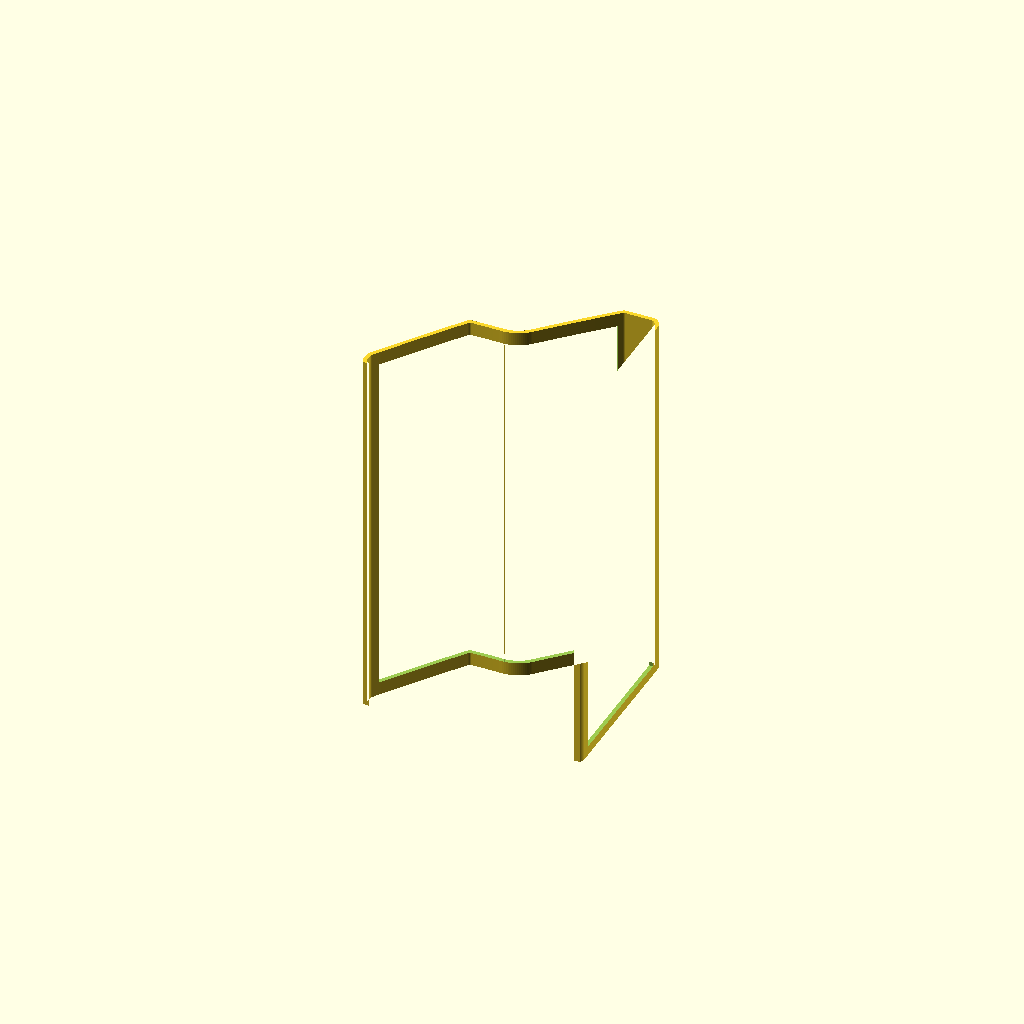
Cell 1: the model at its default parameters.
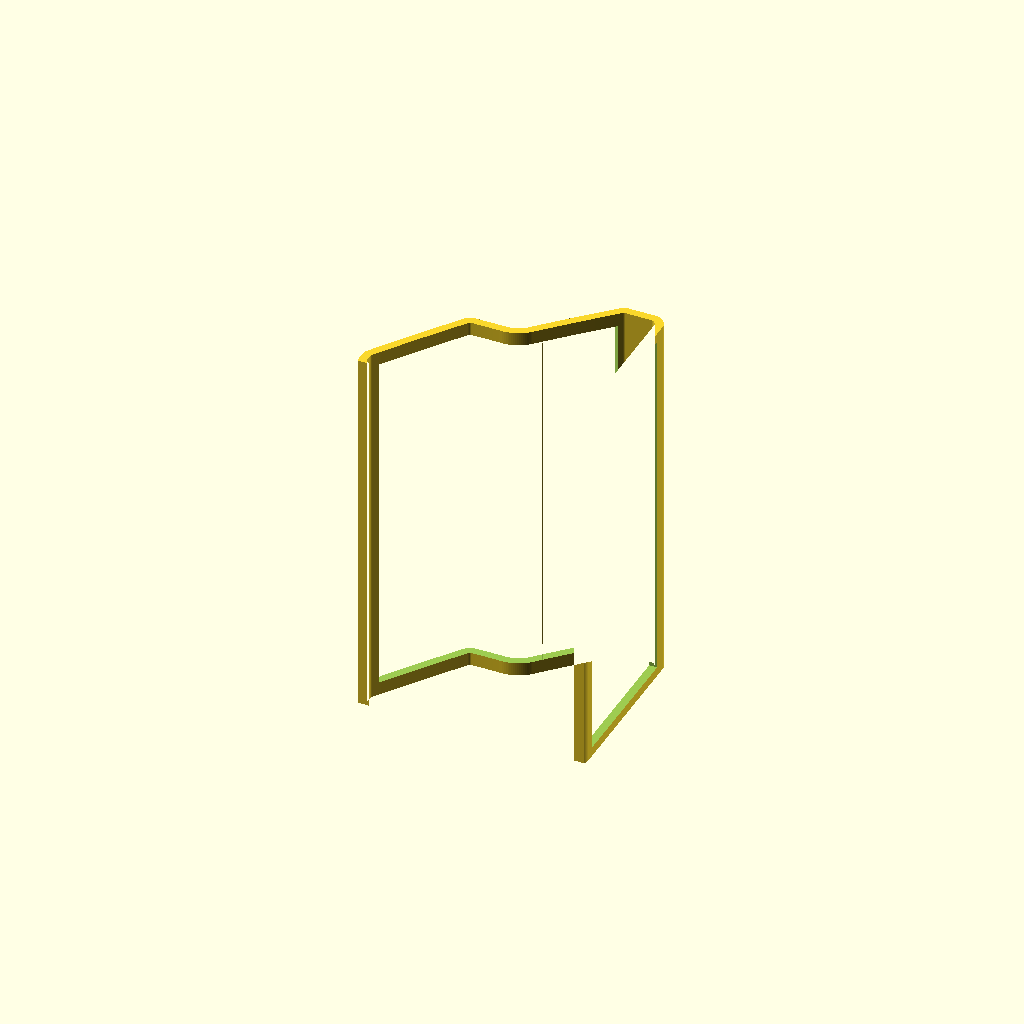
Cell 2: piel_e = 12 (everything else at default).
All cells are drawn from one camera (rotation 55°, 0°, 25°, orthographic, colour scheme Cornfield), so only the parameter changes between them.
OpenSCAD source file case/cad/piel_organica.scad:
// LA PIEL ORGANICA -- propuesta del 2026-09-05, SIN FIRMAR.
//
//   openscad -o build/piel/<parte>.stl -D 'PART="<parte>"' piel_organica.scad
//   partes: banda | aluminio (= plateado + negro) | paneles | acrilico | madera
//
// Vive AL LADO de sam17_case.scad y no lo toca: reutiliza su perfil y sus
// piezas por `use`, y pone encima la piel del concepto de Samuel (cinco
// imagenes, 05-09). Lo que propone, en una linea: el case de hoy es dos
// anillos de aluminio fresado (el hueso) con seis pieles encima --techo de
// chapa, nariz, talon, dos mejillas de acrilico y la trasera--; esto cambia
// cinco de esas pieles por UNA, y deja el hueso y la trasera donde estan.
//
// LA PIEL ES UN ARBOL (Samuel, 05-09): la cubierta es el TRONCO y cada
// cachete una RAMA. Ninguna de las dos es plana, y por eso desde la cuarta
// version YA NO SALEN DE AQUI: las levanta case/renders/imprimir_piel.py en
// Blender --el cachete de case/cad/celosia_rama.json (celosia.py), tubos de
// seccion redonda con marco de almohada; la cubierta a partir de la banda de
// abajo, con la corteza puesta por desplazamiento--. Lo que queda en este
// archivo es la LAMINA base de la cubierta y lo que sigue igual.
//
// Que es cada parte:
//   banda      la lamina de 6 mm que envuelve el canto: nariz, techo,
//              chaflanes y talon, con las ventanas de las tres filas y de la
//              trasera. DE UNA PIEZA: un tronco no viene partido por la mitad
//              (Samuel, 05-09: "no estoy convencido de partir la banda"); que
//              no quepa en una MJF de serie es la decision D-P6 del papel
//   aluminio   lo que sigue igual: rieles, marcos de ventana, los dos anillos
//              (ahora escondidos, y por eso ya no fresados con cara vista) y
//              la tapa del valle. El render lo pide en dos: plateado (rieles,
//              marcos y anillos) y negro (la tapa del valle, ficha 14, y la
//              tira del valle, ficha 6)
//   paneles    los tres, en STL propio (van oscuros en el render)
//   acrilico   la trasera, que se queda tal cual (KONDOR, ondas, ranuras)
//   madera     la tabla y las paticas
//
// Lo que NO esta y en el case firmado si: nariz(), talon(), miembro_alto()
// (el techo) y costados() (las mejillas de acrilico) -- la piel los sustituye.
// Y chasis(): con la fuente afuera (v5) no hay chasis que meter.
include <params.scad>
use <sam17_case.scad>

PART = "banda";

piel_e      = 6;        // mm, espesor de la piel. Nylon MJF: 4-8 es lo normal
piel_solape = t_placa;  // el labio de la piel pisa el panel hasta la placa de
                        // anclaje y no mas: mas alla estorba al modulo al salir
                        // (las dos filas son tapa: nada fijo junto a un riel
                        // puede tapar su barrido)

// --- 2D sobre el perfil ------------------------------------------------
module perfil_ext() offset(r = piel_e) perfil_lateral();

// la piel no baja del suelo: ahi esta la tabla. El corte va piel_aire por
// encima de y = 0 y no en 0: cortar JUSTO en el canto de abajo del perfil deja
// el contorno interior tocando la linea de corte en todo un segmento, y esa
// figura extruye a una malla que CGAL no da por cerrada (OpenSCAD 2021.01,
// medido: con el corte en 0 la banda no exporta; en 0.3 si).
piel_aire = 0.3;
module sobre_suelo_2d() intersection() { children(); translate([-100, piel_aire]) square([700, 500]); }

// --- la banda del canto -------------------------------------------------
module banda_2d() sobre_suelo_2d() difference() { perfil_ext(); perfil_lateral(); }

// normal hacia FUERA de la arista A->B del perfil, que va en sentido horario
function nrm(A, B) = let (d = B - A, L = norm(d)) [-d.y, d.x] / L;

module cara_quad(A, B, dentro = 1, fuera = 3*piel_e) {
    n = nrm(A, B);
    polygon([A - n*dentro, B - n*dentro, B + n*fuera, A + n*fuera]);
}

// las tres caras de las filas, P1->P2->P3->P4. Entre filas no hay piel, como
// hoy no hay chapa: ahi estan la tapa del valle y los rieles.
//
// EL BORDE CAE SOBRE EL RIEL (ficha 6 del acta del 09-10). La ventana se abria
// entera de P1 a P4, y entre la piel y el panel quedaban dos rendijas -- 14.5
// abajo, 10 arriba -- por las que se veian la tabla y el ambar de dentro. Ahora
// la lamina sube por la cara de abajo hasta el canto del riel del frente y baja
// por la de arriba hasta el del riel del remate: lo que queda entre la piel y el
// panel es el ala del riel, una linea recta de rail_er_alto/2 - inset_er = 2 mm
// en todo el largo. Los paneles salen de frente (guarda_paneles_fijos) y el labio acaba
// antes de su huella. El valle sigue abierto: el modulo KONDOR sale hacia arriba
// por la esquina de P3, y ahi no cabe lamina (§13.9 del papel).
function borde_ventana_inf() = inset_inf_frente - rail_er_alto/2;
function borde_ventana_sup() = alto_cara_sup - inset_sup_remate + rail_er_alto/2;
module ventana_filas_2d() {
    P = pts_perfil();
    cara_quad(P[1] + (P[2] - P[1])/norm(P[2] - P[1])*borde_ventana_inf(), P[2]);
    cara_quad(P[2], P[3]);
    cara_quad(P[3], P[3] + (P[4] - P[3])/norm(P[4] - P[3])*borde_ventana_sup());
    translate(P[2]) circle(r = 3*piel_e);
    translate(P[3]) circle(r = 3*piel_e);
}

// la trasera: el campo visible de hoy (entre el labio del talon y el del
// techo), y la piel hace de marco arriba y abajo como hoy lo hacen las chapas
module ventana_trasera_2d() {
    P = pts_perfil();
    c = trasera_campo();
    translate([P[6].x - 1, c[0]]) square([3*piel_e + 1, c[1] - c[0]]);
}

module banda()
    difference() {
        linear_extrude(ancho_total) banda_2d();   // de anillo a anillo: el rollo de cada
                                                  // costado lo pone imprimir_piel.py (ficha 7)
        translate([0, 0, t_anillo + piel_solape])
            linear_extrude(ancho_total - 2*(t_anillo + piel_solape)) ventana_filas_2d();
        translate([0, 0, t_anillo])
            linear_extrude(ancho_total - 2*t_anillo) ventana_trasera_2d();
    }

// --- lo que sigue igual ---------------------------------------------------
// Los paneles van en STL propio: en el concepto son aluminio OSCURO dentro de
// la piel blanca, y ese contraste es la idea (panel duro en marco blando).
// Pintarlos del aluminio claro de render.py los funde con la piel.
// La TAPA DEL VALLE va en NEGRO (ficha 14 del acta del 09-10), y sale en STL
// propio para que el render la pinte aparte. La ficha pedia tambien los rieles
// en negro; se quedan PLATEADOS porque ya estaban comprados (Samuel, 10-10).
// aluminio() sigue siendo los cuatro, que es contra lo que piel_choques.py
// mide la piel.
module plateado() { rails(); marcos_ventana(); costillas(); }
module negro()    { tapa_valle(); tira_valle(); }   // y la tira del valle (ficha 6)
module aluminio() { plateado(); negro(); }
module acrilico() { piel_trasera(); }
module madera()   { bandeja_base(); paticas(); }

if      (PART == "banda")    banda();
else if (PART == "aluminio") aluminio();
else if (PART == "plateado") plateado();
else if (PART == "negro")    negro();
else if (PART == "paneles")  paneles();
else if (PART == "acrilico") acrilico();
else if (PART == "madera")   madera();
else if (PART == "todo")     { banda(); aluminio(); paneles(); acrilico(); madera(); }
// el contorno REAL del anillo (con su entasis y el radio del escalon), en 2D:
// de el sale el rollo de piel_borde.py, que con el poligono recto se le metia
// hasta 4.1 mm (medido 2026-10-09)
else if (PART == "perfil_2d") perfil_lateral();
else assert(false, str("PART desconocida: ", PART));

echo(str("PIEL: lamina de la cubierta de ", piel_e, " mm, de una pieza; el cachete y la corteza salen de imprimir_piel.py"));
Parameter table extracted from the source (name, type, default, range or options):
PART: string, default "banda"
piel_e: number, default 6
